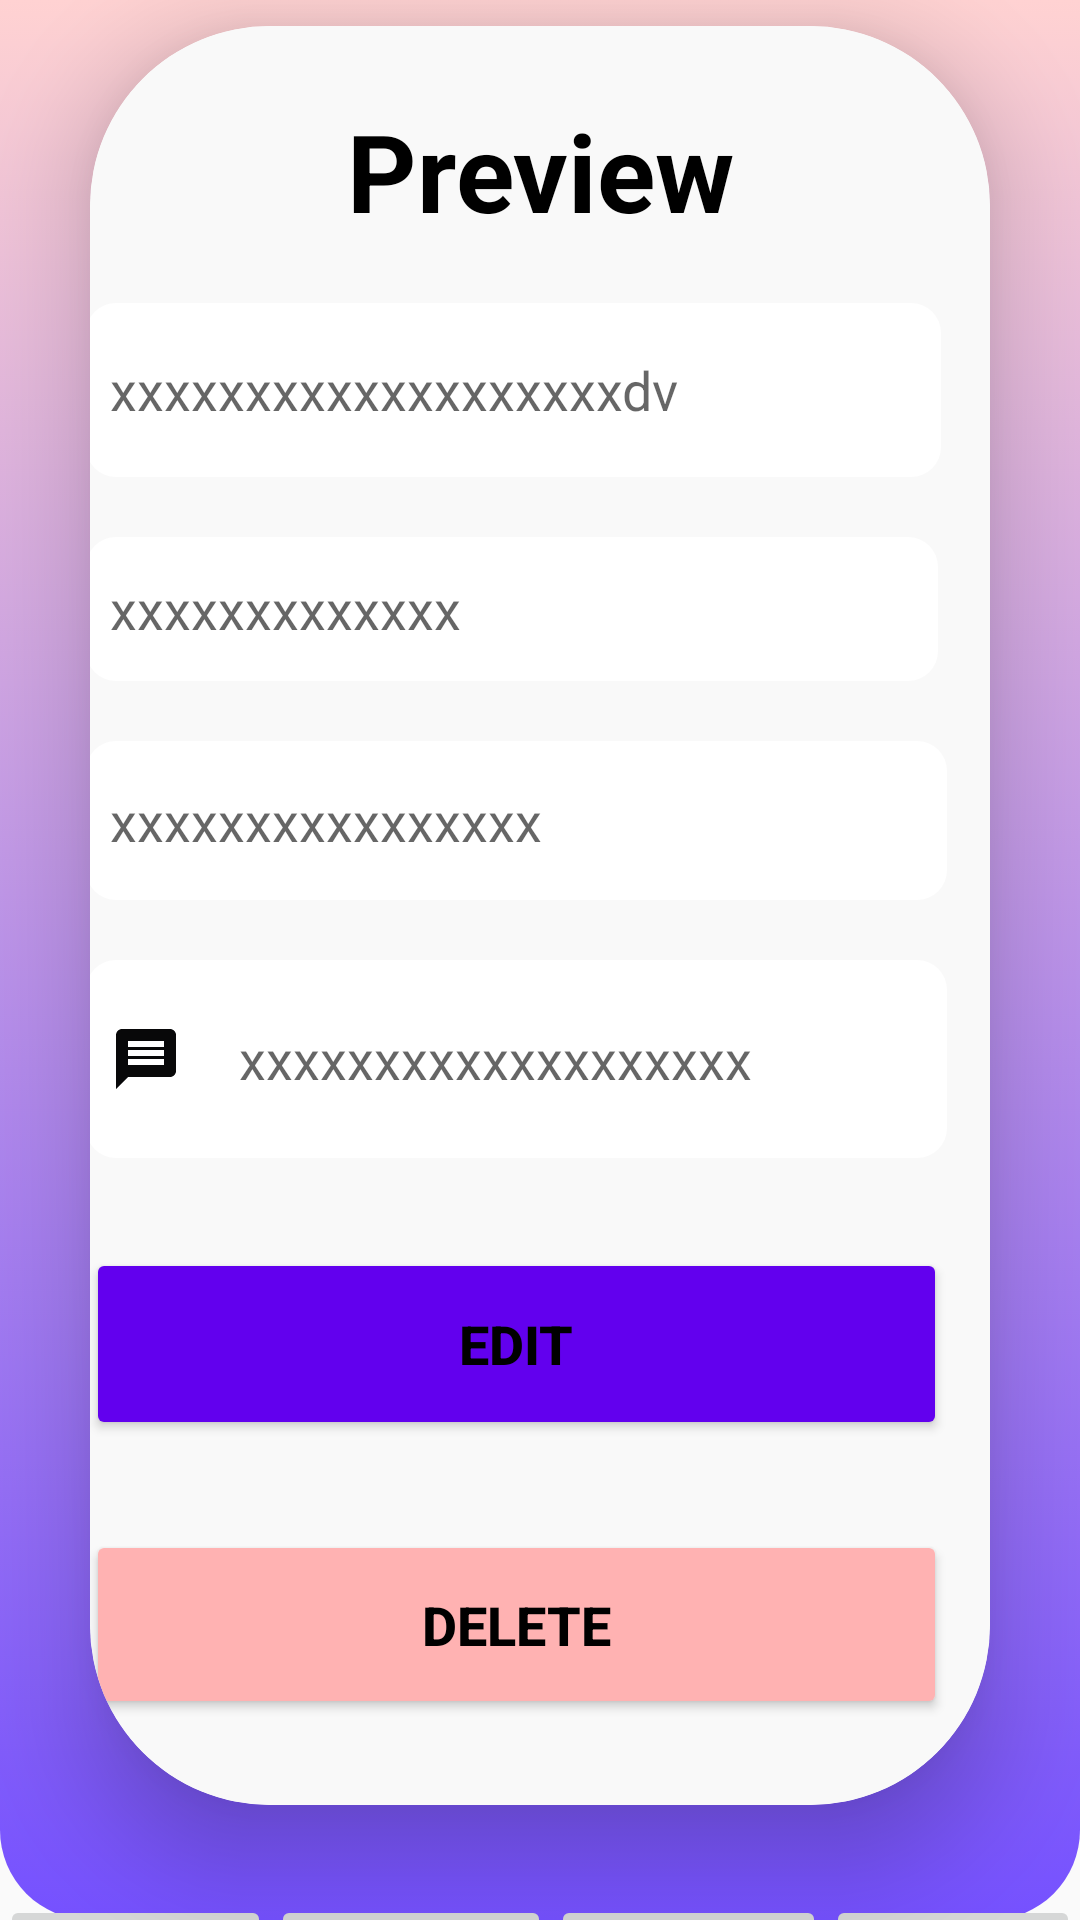

The Android layout XML behind this screen, and the referenced resources:
<!-- AndroidManifest.xml: application theme Theme.Job_portal -->
<!-- res/layout/activity_employee_details.xml -->
<?xml version="1.0" encoding="utf-8"?>
<LinearLayout
    xmlns:android="http://schemas.android.com/apk/res/android"
    xmlns:app="http://schemas.android.com/apk/res-auto"
    xmlns:tools="http://schemas.android.com/tools"
    xmlns:card_view="http://schemas.android.com/apk/res-auto"
    android:layout_width="match_parent"
    android:layout_height="match_parent"
    android:orientation="vertical"
    android:gravity="center"
    android:background="@drawable/bg_view"
    tools:context=".InquiryMainActivity">

    <androidx.cardview.widget.CardView
        android:layout_width="match_parent"
        android:layout_height="593dp"
        android:layout_margin="30dp"
        android:background="@drawable/custom_edittext"
        app:cardCornerRadius="60dp"
        app:cardElevation="20dp">

        <LinearLayout
            android:layout_width="351dp"
            android:layout_height="match_parent"
            android:layout_gravity="center_horizontal"
            android:background="#F9F9F9"
            android:orientation="vertical"
            android:padding="24dp">


            <TextView
                android:id="@+id/p"
                android:layout_width="match_parent"
                android:layout_height="wrap_content"
                android:text="@string/preview"
                android:textAlignment="center"
                android:textColor="@color/black"
                android:textSize="36sp"
                android:textStyle="bold" />


            <EditText
                android:id="@+id/tvEmpId"
                android:layout_width="285dp"
                android:layout_height="58dp"
                android:layout_marginTop="20dp"
                android:background="@drawable/background_box"
                android:drawableLeft="@drawable/baseline_bookmarks_24"
                android:drawablePadding="19dp"
                android:hint="xxxxxxxxxxxxxxxxxxxdv"
                android:inputType="text"
                android:padding="8dp"
                android:textColor="@color/black"
                android:textColorHighlight="@color/cardview_dark_background" />

            <EditText
                android:id="@+id/tvEmpName"
                android:layout_width="284dp"
                android:layout_height="wrap_content"
                android:layout_marginTop="20dp"
                android:background="@drawable/background_box"
                android:drawableLeft="@drawable/baseline_border_color_24"
                android:drawablePadding="19dp"
                android:hint="@string/hint3"
                android:inputType="text"
                android:minHeight="48dp"
                android:padding="8dp"
                android:textColor="@color/black"
                android:textColorHighlight="@color/cardview_dark_background" />

            <EditText
                android:id="@+id/tvEmpAge"
                android:layout_width="287dp"
                android:layout_height="53dp"
                android:layout_marginTop="20dp"
                android:background="@drawable/background_box"
                android:drawableLeft="@drawable/baseline_alternate_email_24"
                android:drawablePadding="19dp"
                android:hint="@string/hint2"
                android:inputType="text"
                android:padding="8dp"
                android:textColor="@color/black"
                android:textColorHighlight="@color/cardview_dark_background" />

            <EditText
                android:id="@+id/tvEmpSalary"
                android:layout_width="287dp"
                android:layout_height="66dp"
                android:layout_marginTop="20dp"
                android:background="@drawable/background_box"
                android:drawableLeft="@drawable/baseline_message_24"
                android:drawablePadding="19dp"
                android:hint="xxxxxxxxxxxxxxxxxxx"
                android:inputType="text"
                android:padding="8dp"
                android:textColor="@color/black"
                android:textColorHighlight="@color/cardview_dark_background" />

            <Button
                android:id="@+id/btnUpdate"
                android:layout_width="287dp"
                android:layout_height="64dp"
                android:layout_marginTop="30dp"
                android:backgroundTint="@color/purple"
                android:gravity="center"
                android:text="@string/Edit"
                android:textColor="@color/black"
                android:textSize="@dimen/textSize"
                android:textStyle="bold"
                app:cornerRadius="@dimen/cornerRadius" />

            <Button
                android:id="@+id/btnDelete"
                android:layout_width="287dp"
                android:layout_height="63dp"
                android:layout_marginTop="30dp"
                android:backgroundTint="#FFB2B2"
                android:text="@string/Delete"
                android:textColor="@color/black"
                android:textSize="18sp"
                android:textStyle="bold"
                app:cornerRadius="20dp" />

        </LinearLayout>

        <androidx.constraintlayout.widget.ConstraintLayout
            android:layout_width="match_parent"
            android:layout_height="match_parent">

        </androidx.constraintlayout.widget.ConstraintLayout>

    </androidx.cardview.widget.CardView>

    <androidx.constraintlayout.widget.ConstraintLayout
        android:layout_width="match_parent"
        android:layout_height="30dp">

        <LinearLayout
            android:layout_width="match_parent"
            android:layout_height="match_parent"
            android:orientation="horizontal">

            <ImageButton
                android:id="@+id/imageView4"
                android:layout_width="wrap_content"
                android:layout_height="48dp"
                android:layout_weight="1"
                card_view:layout_constraintBottom_toBottomOf="parent"
                card_view:layout_constraintTop_toTopOf="parent"
                card_view:srcCompat="@drawable/home" />

            <ImageButton
                android:id="@+id/imageView5"
                android:layout_width="wrap_content"
                android:layout_height="48dp"
                android:layout_weight="1"
                card_view:layout_constraintBottom_toBottomOf="parent"
                card_view:layout_constraintTop_toTopOf="parent"
                card_view:srcCompat="@drawable/box" />

            <ImageButton
                android:id="@+id/imageView6"
                android:layout_width="wrap_content"
                android:layout_height="48dp"
                android:layout_weight="1"
                card_view:layout_constraintBottom_toBottomOf="parent"
                card_view:layout_constraintTop_toTopOf="parent"
                card_view:srcCompat="@drawable/chat" />

            <ImageButton
                android:id="@+id/imageView9"
                android:layout_width="wrap_content"
                android:layout_height="48dp"
                android:layout_weight="1"
                card_view:srcCompat="@drawable/pp" />
        </LinearLayout>
    </androidx.constraintlayout.widget.ConstraintLayout>


</LinearLayout>
<!-- resources referenced by this layout -->
<resources>
  <color name="black">#FF000000</color>
  <color name="purple">#6200ee</color>
  <dimen name="cornerRadius">20dp</dimen>
  <dimen name="textSize">18sp</dimen>
  <!-- drawable background_box (drawable) -->
  <?xml version="1.0" encoding="utf-8"?>
  <selector xmlns:android="http://schemas.android.com/apk/res/android">
      <item>
          <shape android:shape="rectangle">
              <corners android:radius="10dp"></corners>
              <solid android:color="#FFFFFF"></solid>
          </shape>
      </item>
  
  </selector>
  <!-- drawable baseline_message_24 (drawable) -->
  <vector android:autoMirrored="true" android:height="24dp"
      android:tint="#080809" android:viewportHeight="24"
      android:viewportWidth="24" android:width="24dp" xmlns:android="http://schemas.android.com/apk/res/android">
      <path android:fillColor="@android:color/white" android:pathData="M20,2L4,2c-1.1,0 -1.99,0.9 -1.99,2L2,22l4,-4h14c1.1,0 2,-0.9 2,-2L22,4c0,-1.1 -0.9,-2 -2,-2zM18,14L6,14v-2h12v2zM18,11L6,11L6,9h12v2zM18,8L6,8L6,6h12v2z"/>
  </vector>
  <!-- drawable bg_view (drawable) -->
  <?xml version="1.0" encoding="utf-8"?>
  <selector xmlns:android="http://schemas.android.com/apk/res/android">
      <item>
          <shape android:shape="rectangle">
              <corners android:bottomLeftRadius="30dp" android:bottomRightRadius="30dp">
              </corners>
              <gradient android:startColor="#7551FF" android:endColor="#FFD2D2" android:angle="90"></gradient>
  
          </shape>
      </item>
  </selector>
  <!-- drawable box: png bitmap (drawable, 493 bytes) -->
  <!-- drawable chat: png bitmap (drawable, 752 bytes) -->
  <!-- drawable home: png bitmap (drawable, 495 bytes) -->
  <!-- drawable pp: png bitmap (drawable, 650 bytes) -->
  <string name="Delete">Delete</string>
  <string name="Edit">Edit</string>
  <string name="hint2">xxxxxxxxxxxxxxxx</string>
  <string name="hint3">xxxxxxxxxxxxx</string>
  <string name="preview">Preview</string>
  <style name="Theme.Job_portal" parent="Theme.AppCompat.Light.NoActionBar">
          
          <item name="colorPrimary">@color/purple_500</item>
          <item name="colorPrimaryVariant">@color/purple_700</item>
          <item name="colorOnPrimary">@color/white</item>
          
          <item name="colorSecondary">@color/teal_200</item>
          <item name="colorSecondaryVariant">@color/teal_700</item>
          <item name="colorOnSecondary">@color/black</item>
          
          <item name="android:statusBarColor">?attr/colorPrimaryVariant</item>
          
      </style>
  <color name="purple_500">#FF6200EE</color>
  <color name="purple_700">#FF3700B3</color>
  <color name="white">#FFFFFFFF</color>
  <color name="teal_200">#FF03DAC5</color>
  <color name="teal_700">#FF018786</color>
</resources>
